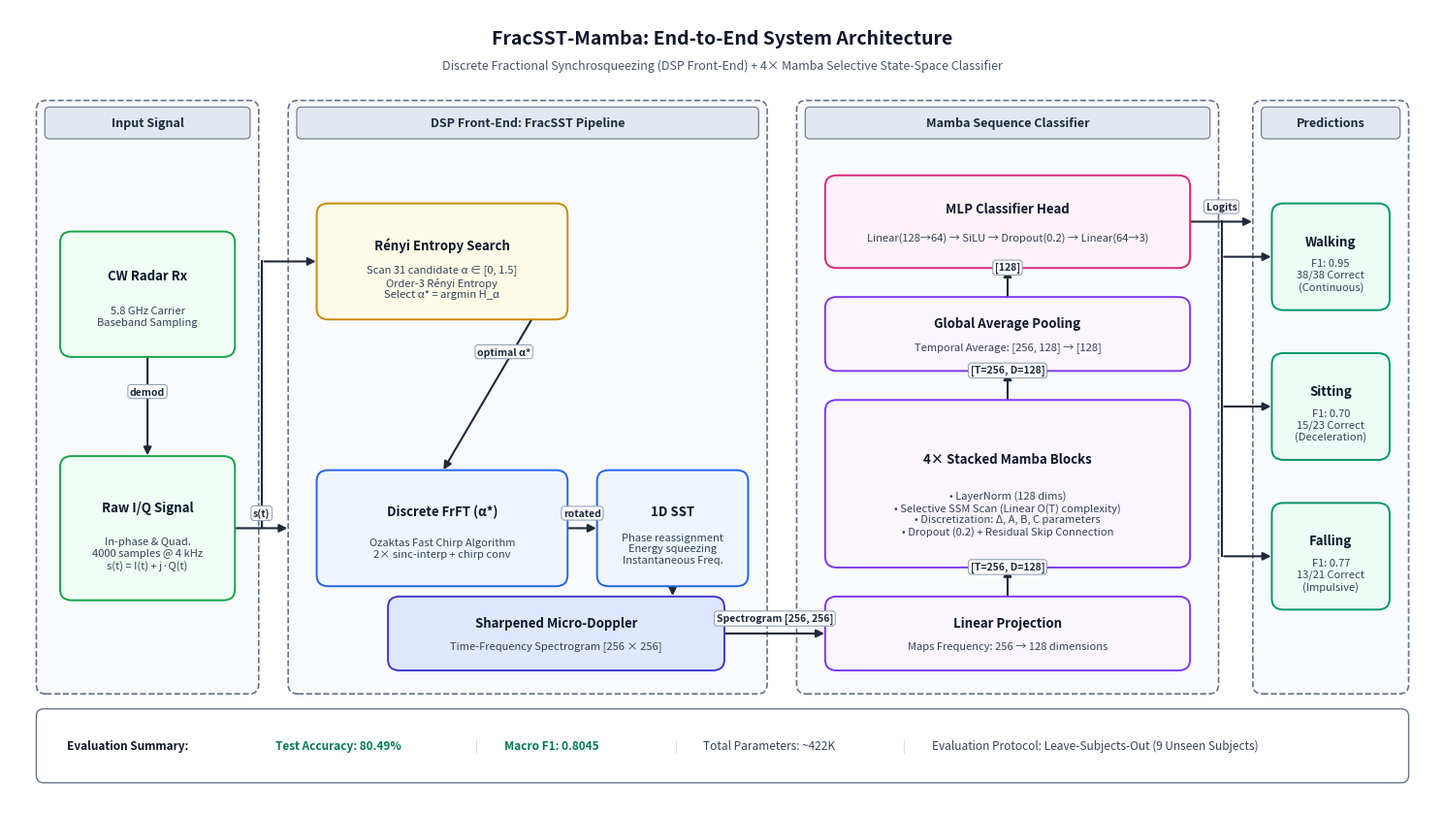

Write Python code to recreate this figure. (Note: this script raises an exception after producing the figure.)
import matplotlib.pyplot as plt
import matplotlib.patches as patches

def create_mermaid_architecture_diagram(output_paths):
    # Set up figure with standard printable aspect ratio (high resolution)
    fig, ax = plt.subplots(figsize=(15, 8.5), dpi=300)
    fig.patch.set_facecolor('white')
    ax.set_facecolor('white')
    ax.set_xlim(0, 150)
    ax.set_ylim(0, 85)
    ax.axis('off')

    # Color palette - Mermaid Printable Academic Theme (Clean white/light pastel)
    subgraph_bg = '#f8fafc'
    subgraph_border = '#64748b'
    
    # Node styles (Mermaid pastel fills with crisp borders)
    c_input_bg = '#f0fdf4'      # soft green
    c_input_border = '#16a34a'
    
    c_dsp_bg = '#eff6ff'        # soft blue
    c_dsp_border = '#2563eb'
    
    c_dsp_sub_bg = '#fefce8'    # soft yellow/amber for alpha search
    c_dsp_sub_border = '#ca8a04'
    
    c_spec_bg = '#e0e7ff'       # indigo accent for spectrogram
    c_spec_border = '#4338ca'
    
    c_mamba_bg = '#faf5ff'      # soft purple
    c_mamba_border = '#7c3aed'
    
    c_head_bg = '#fdf2f8'       # soft pink
    c_head_border = '#db2777'
    
    c_out_bg = '#ecfdf5'        # light emerald
    c_out_border = '#059669'

    text_main = '#0f172a'
    text_sub = '#334155'
    arrow_color = '#1e293b'

    def draw_node(x, y, w, h, title, subtitle="", bg='#ffffff', border='#334155', rx=1.2, lw=1.4):
        box = patches.FancyBboxPatch((x, y), w, h, boxstyle=f"round,pad=0.2,rounding_size={rx}",
                                     facecolor=bg, edgecolor=border, linewidth=lw, zorder=3)
        ax.add_patch(box)
        
        cx = x + w / 2.0
        if subtitle:
            cy_t = y + h * 0.65
            cy_s = y + h * 0.32
            ax.text(cx, cy_t, title, ha='center', va='center', fontsize=9.5, fontweight='bold', color=text_main, zorder=4)
            ax.text(cx, cy_s, subtitle, ha='center', va='center', fontsize=8, color=text_sub, zorder=4, linespacing=1.2)
        else:
            cy = y + h / 2.0
            ax.text(cx, cy, title, ha='center', va='center', fontsize=9.5, fontweight='bold', color=text_main, zorder=4)
        return (x, y, w, h)

    def draw_subgraph(x, y, w, h, title):
        # Mermaid cluster box
        box = patches.FancyBboxPatch((x, y), w, h, boxstyle="round,pad=0.2,rounding_size=1.0",
                                     facecolor=subgraph_bg, edgecolor=subgraph_border, linestyle='--', linewidth=1.2, zorder=1)
        ax.add_patch(box)
        
        # Mermaid full-width cluster header
        pill = patches.FancyBboxPatch((x + 0.8, y + h - 3.8), w - 1.6, 3.2, boxstyle="round,pad=0.1,rounding_size=0.5",
                                      facecolor='#e2e8f0', edgecolor=subgraph_border, linewidth=0.8, zorder=2)
        ax.add_patch(pill)
        ax.text(x + w/2.0, y + h - 2.2, title, ha='center', va='center', fontsize=9, fontweight='bold', color='#1e293b', zorder=3)

    def draw_arrow(x1, y1, x2, y2, label="", label_pos=0.5, side='top'):
        ax.annotate('', xy=(x2, y2), xytext=(x1, y1),
                    arrowprops=dict(arrowstyle="-|>", color=arrow_color, lw=1.5, mutation_scale=12),
                    zorder=2)
        if label:
            lx = x1 + (x2 - x1) * label_pos
            ly = y1 + (y2 - y1) * label_pos
            offset_y = 1.6 if side == 'top' else -1.6
            ax.text(lx, ly + offset_y, label, ha='center', va='center', fontsize=7.5,
                    fontweight='semibold', color='#1e293b',
                    bbox=dict(boxstyle="round,pad=0.2,rounding_size=0.3", fc="#ffffff", ec="#94a3b8", lw=0.8),
                    zorder=5)

    # -------------------------------------------------------------
    # DIAGRAM TITLE
    # -------------------------------------------------------------
    ax.text(75, 81.8, "FracSST-Mamba: End-to-End System Architecture",
            ha='center', va='center', fontsize=14, fontweight='bold', color='#0f172a')
    ax.text(75, 79.0, "Discrete Fractional Synchrosqueezing (DSP Front-End) + 4× Mamba Selective State-Space Classifier",
            ha='center', va='center', fontsize=9, color='#475569', style='italic')

    # -------------------------------------------------------------
    # SECTION 1: RAW RADAR INPUT
    # -------------------------------------------------------------
    draw_subgraph(3, 12, 23, 63, "Input Signal")
    
    draw_node(5.5, 48, 18, 13, "CW Radar Rx", "5.8 GHz Carrier\nBaseband Sampling", bg=c_input_bg, border=c_input_border)
    draw_node(5.5, 22, 18, 15, "Raw I/Q Signal", "In-phase & Quad.\n4000 samples @ 4 kHz\ns(t) = I(t) + j·Q(t)", bg=c_input_bg, border=c_input_border)
    draw_arrow(14.5, 48, 14.5, 37, label="demod")

    # Arrow from Input to DSP
    draw_arrow(23.5, 29.5, 29.5, 29.5, label="s(t)")

    # -------------------------------------------------------------
    # SECTION 2: DSP FRONT-END (FracSST)
    # -------------------------------------------------------------
    draw_subgraph(29.5, 12, 50, 63, "DSP Front-End: FracSST Pipeline")

    # 1. Optimal Alpha Search (Top branch)
    draw_node(32.5, 52, 26, 12, "Rényi Entropy Search", "Scan 31 candidate α ∈ [0, 1.5]\nOrder-3 Rényi Entropy\nSelect α* = argmin H_α", bg=c_dsp_sub_bg, border=c_dsp_sub_border)
    
    # 2. FrFT (Main path)
    draw_node(32.5, 23.5, 26, 12, "Discrete FrFT (α*)", "Ozaktas Fast Chirp Algorithm\n2× sinc-interp + chirp conv", bg=c_dsp_bg, border=c_dsp_border)

    # Input branching into alpha search & FrFT
    ax.plot([26.5, 26.5], [29.5, 58], color=arrow_color, lw=1.5, zorder=2)
    draw_arrow(26.5, 58, 32.5, 58, label="")
    draw_arrow(58.5, 58, 45.5, 35.5, label="optimal α*", label_pos=0.5, side='top')

    # 3. SST Reassignment
    draw_node(62, 23.5, 15.5, 12, "1D SST", "Phase reassignment\nEnergy squeezing\nInstantaneous Freq.", bg=c_dsp_bg, border=c_dsp_border)
    draw_arrow(58.5, 29.5, 62, 29.5, label="rotated")

    # 4. Sharpened Representation Output
    draw_node(40, 14.5, 35, 7.5, "Sharpened Micro-Doppler", "Time-Frequency Spectrogram [256 × 256]", bg=c_spec_bg, border=c_spec_border)
    draw_arrow(69.75, 23.5, 69.75, 22, label="")

    # Arrow from DSP to Mamba
    draw_arrow(75, 18.25, 86, 18.25, label="Spectrogram [256, 256]")

    # -------------------------------------------------------------
    # SECTION 3: DEEP LEARNING BACK-END (MambaClassifier)
    # -------------------------------------------------------------
    draw_subgraph(83, 12, 44, 63, "Mamba Sequence Classifier")

    # Linear Projection
    draw_node(86, 14.5, 38, 7.5, "Linear Projection", "Maps Frequency: 256 → 128 dimensions", bg=c_mamba_bg, border=c_mamba_border)
    draw_arrow(105, 22, 105, 25.5, label="[T=256, D=128]")

    # 4x Mamba Blocks
    draw_node(86, 25.5, 38, 17.5, "4× Stacked Mamba Blocks", "• LayerNorm (128 dims)\n• Selective SSM Scan (Linear O(T) complexity)\n• Discretization: Δ, A, B, C parameters\n• Dropout (0.2) + Residual Skip Connection", bg=c_mamba_bg, border=c_mamba_border)
    draw_arrow(105, 43, 105, 46.5, label="[T=256, D=128]")

    # Global Average Pooling
    draw_node(86, 46.5, 38, 7.5, "Global Average Pooling", "Temporal Average: [256, 128] → [128]", bg=c_mamba_bg, border=c_mamba_border)
    draw_arrow(105, 54, 105, 57.5, label="[128]")

    # Classification MLP Head
    draw_node(86, 57.5, 38, 9.5, "MLP Classifier Head", "Linear(128→64) → SiLU → Dropout(0.2) → Linear(64→3)", bg=c_head_bg, border=c_head_border)

    # Arrow from Classifier to Output
    draw_arrow(124, 62.25, 131, 62.25, label="Logits")

    # -------------------------------------------------------------
    # SECTION 4: OUTPUT PREDICTIONS
    # -------------------------------------------------------------
    draw_subgraph(131, 12, 16, 63, "Predictions")
    
    draw_node(133, 53, 12, 11, "Walking", "F1: 0.95\n38/38 Correct\n(Continuous)", bg=c_out_bg, border=c_out_border)
    draw_node(133, 37, 12, 11, "Sitting", "F1: 0.70\n15/23 Correct\n(Deceleration)", bg=c_out_bg, border=c_out_border)
    draw_node(133, 21, 12, 11, "Falling", "F1: 0.77\n13/21 Correct\n(Impulsive)", bg=c_out_bg, border=c_out_border)

    # Router line to 3 outputs
    ax.plot([127.5, 127.5], [62.25, 26.5], color=arrow_color, lw=1.5, zorder=2)
    draw_arrow(127.5, 58.5, 133, 58.5, label="")
    draw_arrow(127.5, 42.5, 133, 42.5, label="")
    draw_arrow(127.5, 26.5, 133, 26.5, label="")

    # -------------------------------------------------------------
    # FOOTER SUMMARY / METRICS BADGE (Printable)
    # -------------------------------------------------------------
    badge_box = patches.FancyBboxPatch((3, 2.5), 144, 7.5, boxstyle="round,pad=0.2,rounding_size=0.8",
                                       facecolor='#ffffff', edgecolor='#64748b', linewidth=1.0, zorder=2)
    ax.add_patch(badge_box)
    
    ax.text(6, 6.25, "Evaluation Summary:", fontsize=8.5, fontweight='bold', color='#0f172a', va='center')
    ax.text(28, 6.25, "Test Accuracy: 80.49%", fontsize=8.5, fontweight='bold', color='#047857', va='center')
    ax.text(49, 6.25, "|", fontsize=8.5, color='#cbd5e1', va='center')
    ax.text(52, 6.25, "Macro F1: 0.8045", fontsize=8.5, fontweight='bold', color='#047857', va='center')
    ax.text(70, 6.25, "|", fontsize=8.5, color='#cbd5e1', va='center')
    ax.text(73, 6.25, "Total Parameters: ~422K", fontsize=8.5, color='#334155', va='center')
    ax.text(94, 6.25, "|", fontsize=8.5, color='#cbd5e1', va='center')
    ax.text(97, 6.25, "Evaluation Protocol: Leave-Subjects-Out (9 Unseen Subjects)", fontsize=8.5, color='#334155', va='center')

    plt.tight_layout()
    for path in output_paths:
        plt.savefig(path, dpi=300, facecolor='white', bbox_inches='tight')
        print(f"Saved: {path}")
    plt.close()

if __name__ == '__main__':
    paths = [
        '/home/nuker/Documents/projects/FracSST-Mamba/scratch_arch_test.png',
        '/home/nuker/Documents/projects/FracSST-Mamba/assets/architecture.png',
        '/home/nuker/.gemini/antigravity-ide/brain/b41227f3-f243-4e86-bb13-6f20433f779d/architecture.png'
    ]
    create_mermaid_architecture_diagram(paths)
